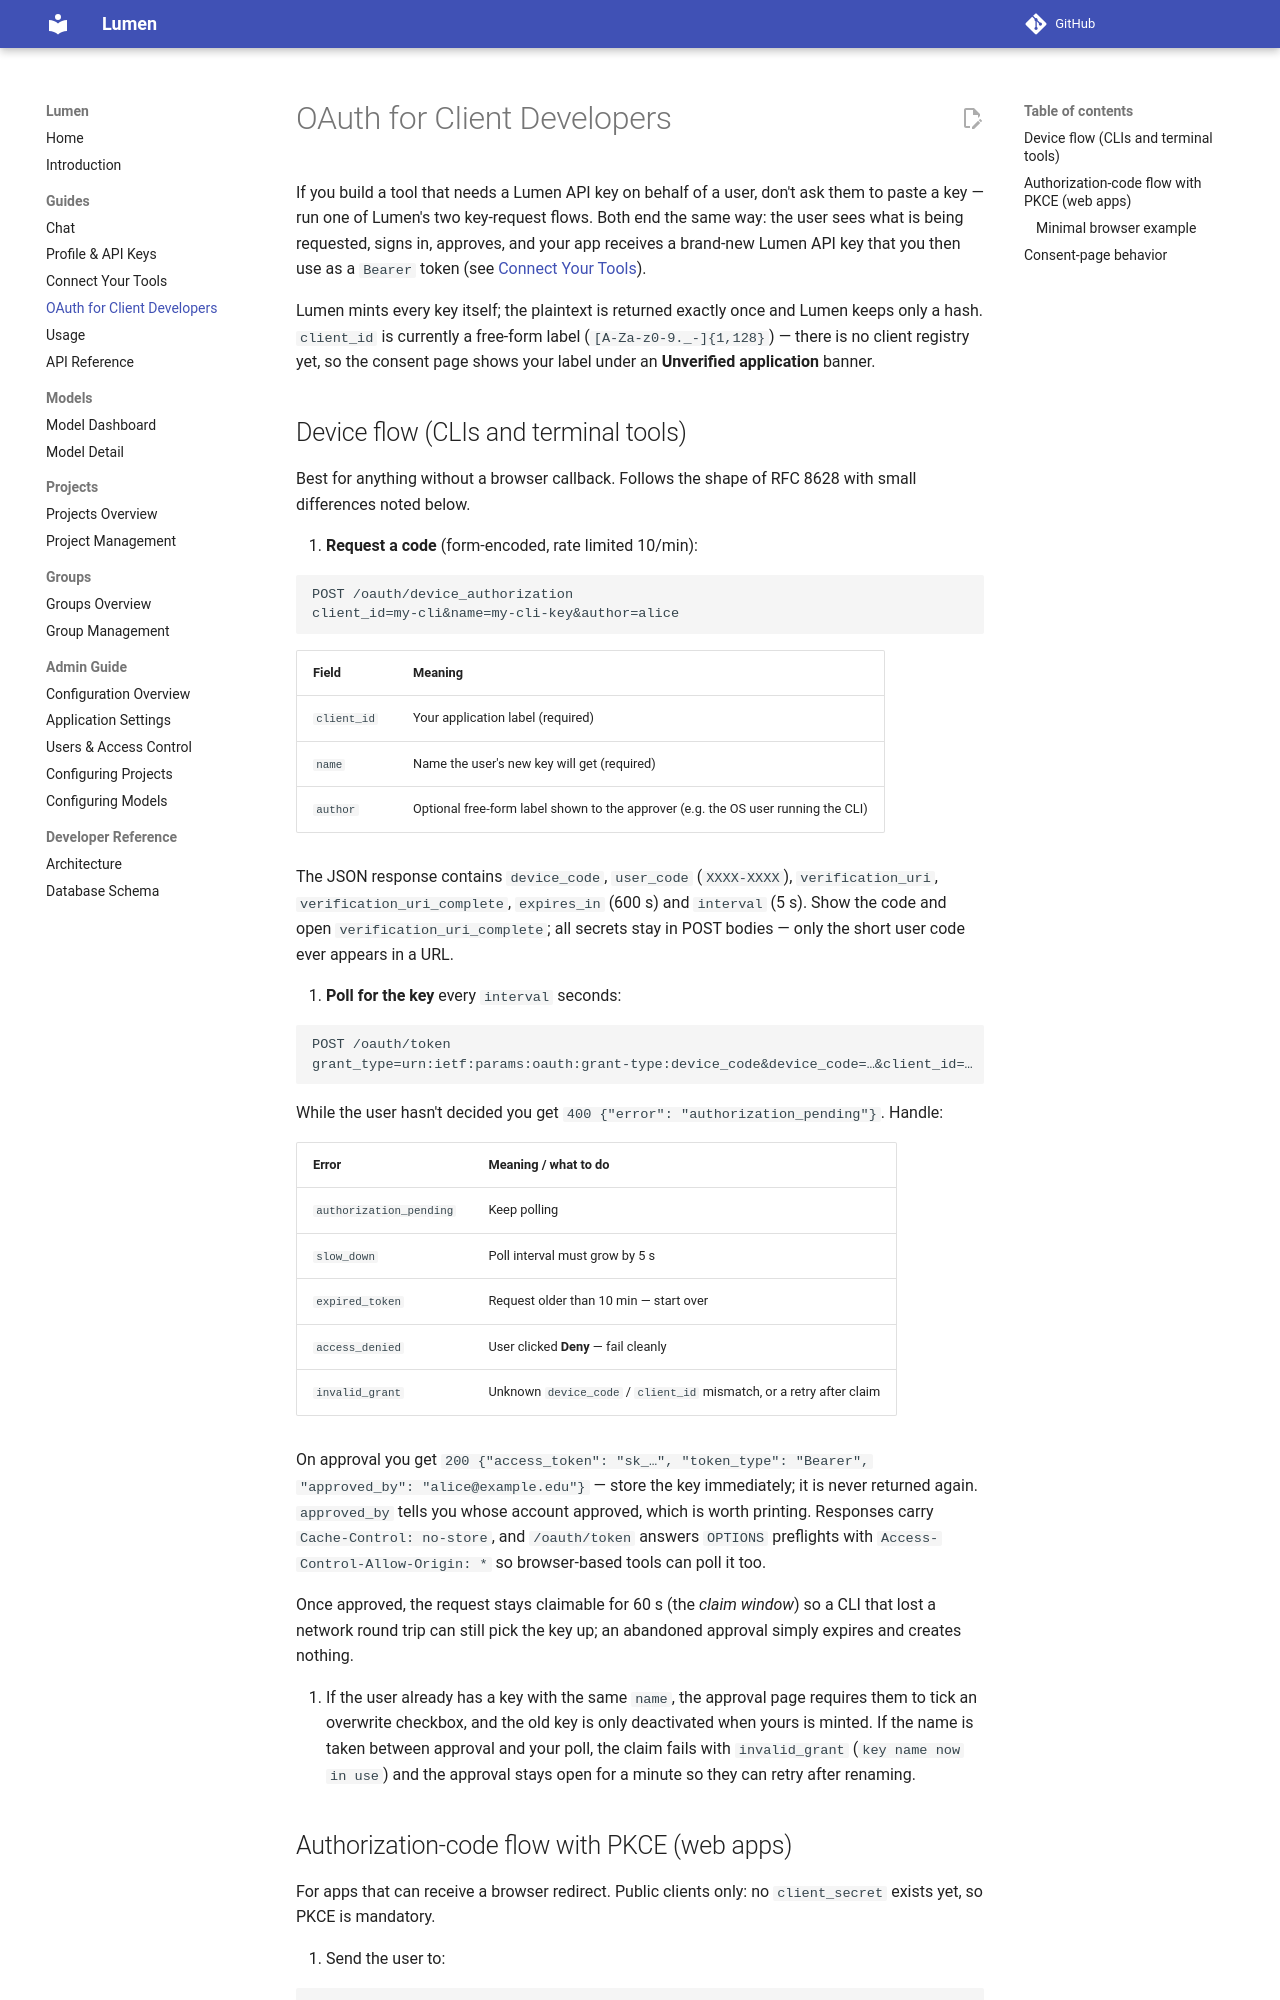

repository: andy-murr/lumen · page: guides/oauth-clients/index.html · generator: mkdocs

# OAuth for Client Developers

If you build a tool that needs a Lumen API key on behalf of a user, don't ask them to paste a key — run one of Lumen's two key-request flows. Both end the same way: the user sees what is being requested, signs in, approves, and your app receives a brand-new Lumen API key that you then use as a `Bearer` token (see [Connect Your Tools](./connect.md)).

Lumen mints every key itself; the plaintext is returned exactly once and Lumen keeps only a hash. `client_id` is currently a free-form label (`[A-Za-z0-9._-]{1,128}`) — there is no client registry yet, so the consent page shows your label under an **Unverified application** banner.

## Device flow (CLIs and terminal tools)

Best for anything without a browser callback. Follows the shape of RFC 8628 with small differences noted below.

1. **Request a code** (form-encoded, rate limited 10/min):

   ```
   POST /oauth/device_authorization
   client_id=my-cli&name=my-cli-key&author=alice
   ```

   | Field | Meaning |
   |-------|---------|
   | `client_id` | Your application label (required) |
   | `name` | Name the user's new key will get (required) |
   | `author` | Optional free-form label shown to the approver (e.g. the OS user running the CLI) |

   The JSON response contains `device_code`, `user_code` (`XXXX-XXXX`), `verification_uri`, `verification_uri_complete`, `expires_in` (600 s) and `interval` (5 s). Show the code and open `verification_uri_complete`; all secrets stay in POST bodies — only the short user code ever appears in a URL.

2. **Poll for the key** every `interval` seconds:

   ```
   POST /oauth/token
   grant_type=urn:ietf:params:oauth:grant-type:device_code&device_code=…&client_id=…
   ```

   While the user hasn't decided you get `400 {"error": "authorization_pending"}`. Handle:

   | Error | Meaning / what to do |
   |-------|----------------------|
   | `authorization_pending` | Keep polling |
   | `slow_down` | Poll interval must grow by 5 s |
   | `expired_token` | Request older than 10 min — start over |
   | `access_denied` | User clicked **Deny** — fail cleanly |
   | `invalid_grant` | Unknown `device_code` / `client_id` mismatch, or a retry after claim |

   On approval you get `200 {"access_token": "sk_…", "token_type": "Bearer", "approved_by": "alice@example.edu"}` — store the key immediately; it is never returned again. `approved_by` tells you whose account approved, which is worth printing. Responses carry `Cache-Control: no-store`, and `/oauth/token` answers `OPTIONS` preflights with `Access-Control-Allow-Origin: *` so browser-based tools can poll it too.

   Once approved, the request stays claimable for 60 s (the *claim window*) so a CLI that lost a network round trip can still pick the key up; an abandoned approval simply expires and creates nothing.

3. If the user already has a key with the same `name`, the approval page requires them to tick an overwrite checkbox, and the old key is only deactivated when yours is minted. If the name is taken between approval and your poll, the claim fails with `invalid_grant` (`key name now in use`) and the approval stays open for a minute so they can retry after renaming.
